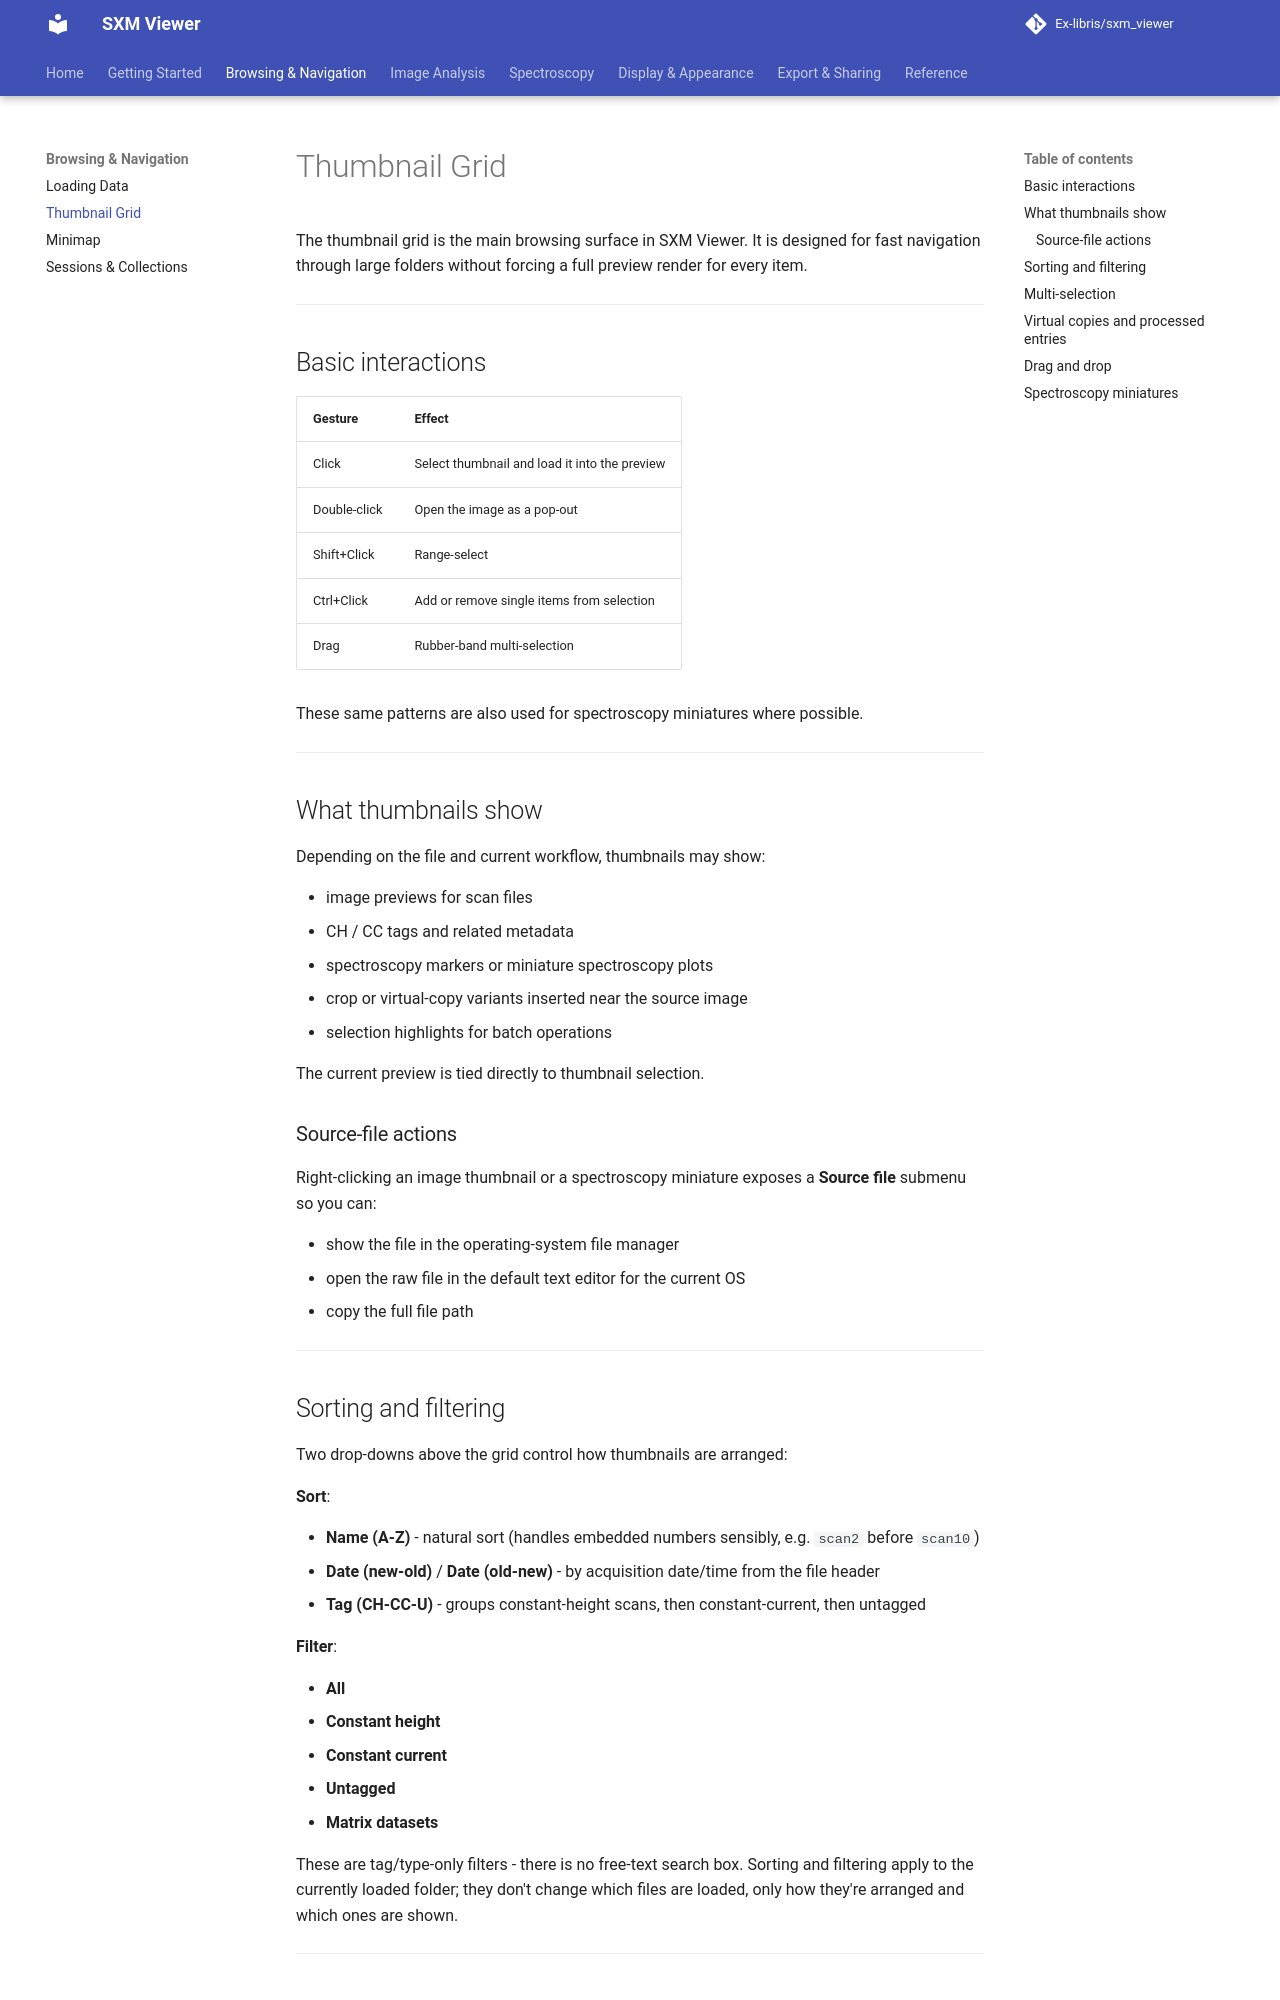

repository: Ex-libris/sxm_viewer · page: browsing/thumbnail-grid/index.html · generator: mkdocs

# Thumbnail Grid

The thumbnail grid is the main browsing surface in SXM Viewer. It is designed for fast navigation through large folders without forcing a full preview render for every item.

---

## Basic interactions

| Gesture | Effect |
|---|---|
| Click | Select thumbnail and load it into the preview |
| Double-click | Open the image as a pop-out |
| Shift+Click | Range-select |
| Ctrl+Click | Add or remove single items from selection |
| Drag | Rubber-band multi-selection |

These same patterns are also used for spectroscopy miniatures where possible.

---

## What thumbnails show

Depending on the file and current workflow, thumbnails may show:

- image previews for scan files
- CH / CC tags and related metadata
- spectroscopy markers or miniature spectroscopy plots
- crop or virtual-copy variants inserted near the source image
- selection highlights for batch operations

The current preview is tied directly to thumbnail selection.

### Source-file actions

Right-clicking an image thumbnail or a spectroscopy miniature exposes a **Source file** submenu so you can:

- show the file in the operating-system file manager
- open the raw file in the default text editor for the current OS
- copy the full file path

---

## Sorting and filtering

Two drop-downs above the grid control how thumbnails are arranged:

**Sort**:

- **Name (A-Z)** - natural sort (handles embedded numbers sensibly, e.g. `scan2` before `scan10`)
- **Date (new-old)** / **Date (old-new)** - by acquisition date/time from the file header
- **Tag (CH-CC-U)** - groups constant-height scans, then constant-current, then untagged

**Filter**:

- **All**
- **Constant height**
- **Constant current**
- **Untagged**
- **Matrix datasets**

These are tag/type-only filters - there is no free-text search box. Sorting and filtering apply to the currently loaded folder; they don't change which files are loaded, only how they're arranged and which ones are shown.

---
